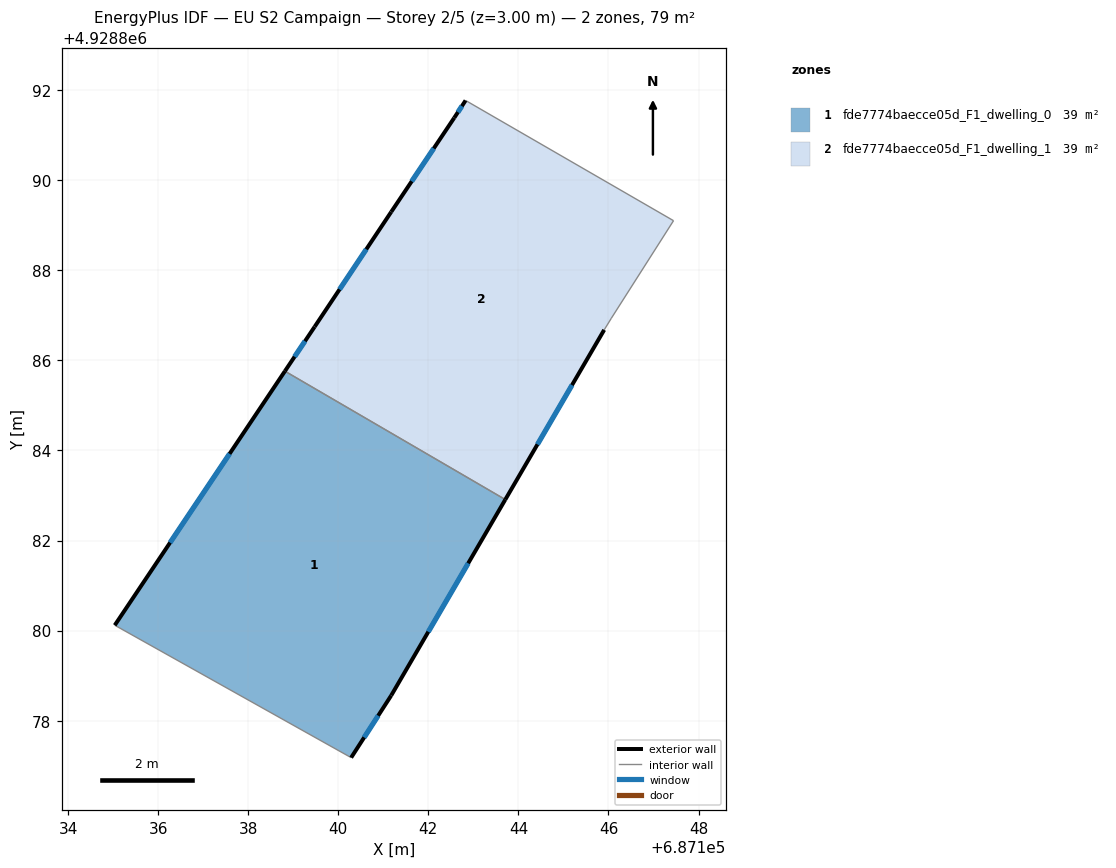
=== STOREY PLAN SPEC (per zone: floor XY polygon, exterior-wall plan segments, windows/doors) ===
zone 1: fde7774baecce05d_F1_dwelling_0  (39.5 m²)
  floor: (687143.71, 4928882.91) (687141.17, 4928878.56) (687140.28, 4928877.18) (687135.03, 4928880.12) (687138.81, 4928885.76)
  exterior wall: (687140.29, 4928877.18) – (687141.18, 4928878.56)  [1.6 m]
    window: (687140.57, 4928877.63) – (687140.89, 4928878.11)  [0.6 m²]
  exterior wall: (687138.81, 4928885.76) – (687135.04, 4928880.12)  [6.8 m]
    window: (687137.59, 4928883.93) – (687136.26, 4928881.95)  [2.5 m²]
  exterior wall: (687141.18, 4928878.56) – (687143.71, 4928882.91)  [5.0 m]
    window: (687142.00, 4928879.97) – (687142.88, 4928881.50)  [1.8 m²]
  interior walls: 2
zone 2: fde7774baecce05d_F1_dwelling_1  (39.5 m²)
  floor: (687147.44, 4928889.10) (687146.06, 4928886.94) (687145.90, 4928886.68) (687143.71, 4928882.91) (687138.81, 4928885.76) (687139.47, 4928886.75) (687141.17, 4928889.30) (687142.57, 4928891.39) (687142.83, 4928891.77)
  exterior wall: (687142.83, 4928891.77) – (687142.57, 4928891.39)  [0.5 m]
    window: (687142.75, 4928891.65) – (687142.66, 4928891.51)  [0.2 m²]
  exterior wall: (687143.71, 4928882.91) – (687145.91, 4928886.68)  [4.4 m]
    window: (687144.42, 4928884.14) – (687145.19, 4928885.45)  [1.6 m²]
  exterior wall: (687139.47, 4928886.75) – (687138.81, 4928885.76)  [1.2 m]
    window: (687139.26, 4928886.43) – (687139.03, 4928886.08)  [0.4 m²]
  exterior wall: (687141.18, 4928889.30) – (687139.47, 4928886.75)  [3.1 m]
    window: (687140.62, 4928888.47) – (687140.03, 4928887.58)  [1.1 m²]
  exterior wall: (687142.57, 4928891.39) – (687141.18, 4928889.30)  [2.5 m]
    window: (687142.12, 4928890.71) – (687141.63, 4928889.98)  [0.9 m²]
  interior walls: 4

=== DERIVED (storey summary) ===
Building: EU S2 Campaign
Storey: 2 of 5  (floor level z = 3.00 m)
Storey gross floor area: 78.9 m²
Zones on this storey: 2
  - fde7774baecce05d_F1_dwelling_0: floor 39.5 m²; exterior wall 13.5 m (40.4 m²); 3 window(s) 4.9 m²; WWR 12.2%
  - fde7774baecce05d_F1_dwelling_1: floor 39.5 m²; exterior wall 11.6 m (34.8 m²); 5 window(s) 4.2 m²; WWR 12.2%
Zone adjacency (shared interzone walls):
  - fde7774baecce05d_F1_dwelling_0 ↔ fde7774baecce05d_F1_dwelling_1